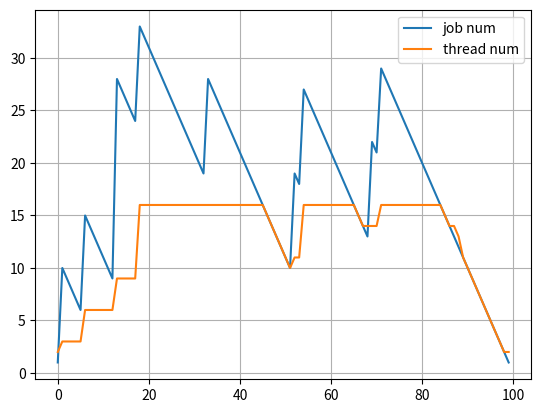

Recreate this plot in Python.
str = '''
jobnum is 1, thread_num is 2
jobnum is 10, thread_num is 3
jobnum is 9, thread_num is 3
jobnum is 8, thread_num is 3
jobnum is 7, thread_num is 3
jobnum is 6, thread_num is 3
jobnum is 15, thread_num is 6
jobnum is 14, thread_num is 6
jobnum is 13, thread_num is 6
jobnum is 12, thread_num is 6
jobnum is 11, thread_num is 6
jobnum is 10, thread_num is 6
jobnum is 9, thread_num is 6
jobnum is 28, thread_num is 9
jobnum is 27, thread_num is 9
jobnum is 26, thread_num is 9
jobnum is 25, thread_num is 9
jobnum is 24, thread_num is 9
jobnum is 33, thread_num is 16
jobnum is 32, thread_num is 16
jobnum is 31, thread_num is 16
jobnum is 30, thread_num is 16
jobnum is 29, thread_num is 16
jobnum is 28, thread_num is 16
jobnum is 27, thread_num is 16
jobnum is 26, thread_num is 16
jobnum is 25, thread_num is 16
jobnum is 24, thread_num is 16
jobnum is 23, thread_num is 16
jobnum is 22, thread_num is 16
jobnum is 21, thread_num is 16
jobnum is 20, thread_num is 16
jobnum is 19, thread_num is 16
jobnum is 28, thread_num is 16
jobnum is 27, thread_num is 16
jobnum is 26, thread_num is 16
jobnum is 25, thread_num is 16
jobnum is 24, thread_num is 16
jobnum is 23, thread_num is 16
jobnum is 22, thread_num is 16
jobnum is 21, thread_num is 16
jobnum is 20, thread_num is 16
jobnum is 19, thread_num is 16
jobnum is 18, thread_num is 16
jobnum is 17, thread_num is 16
jobnum is 16, thread_num is 16
jobnum is 15, thread_num is 15
jobnum is 14, thread_num is 14
jobnum is 13, thread_num is 13
jobnum is 12, thread_num is 12
jobnum is 11, thread_num is 11
jobnum is 10, thread_num is 10
jobnum is 19, thread_num is 11
jobnum is 18, thread_num is 11
jobnum is 27, thread_num is 16
jobnum is 26, thread_num is 16
jobnum is 25, thread_num is 16
jobnum is 24, thread_num is 16
jobnum is 23, thread_num is 16
jobnum is 22, thread_num is 16
jobnum is 21, thread_num is 16
jobnum is 20, thread_num is 16
jobnum is 19, thread_num is 16
jobnum is 18, thread_num is 16
jobnum is 17, thread_num is 16
jobnum is 16, thread_num is 16
jobnum is 15, thread_num is 15
jobnum is 14, thread_num is 14
jobnum is 13, thread_num is 14
jobnum is 22, thread_num is 14
jobnum is 21, thread_num is 14
jobnum is 29, thread_num is 16
jobnum is 28, thread_num is 16
jobnum is 27, thread_num is 16
jobnum is 26, thread_num is 16
jobnum is 25, thread_num is 16
jobnum is 24, thread_num is 16
jobnum is 23, thread_num is 16
jobnum is 22, thread_num is 16
jobnum is 21, thread_num is 16
jobnum is 20, thread_num is 16
jobnum is 19, thread_num is 16
jobnum is 18, thread_num is 16
jobnum is 17, thread_num is 16
jobnum is 16, thread_num is 16
jobnum is 15, thread_num is 15
jobnum is 14, thread_num is 14
jobnum is 13, thread_num is 14
jobnum is 12, thread_num is 13
jobnum is 11, thread_num is 11
jobnum is 10, thread_num is 10
jobnum is 9, thread_num is 9
jobnum is 8, thread_num is 8
jobnum is 7, thread_num is 7
jobnum is 6, thread_num is 6
jobnum is 5, thread_num is 5
jobnum is 4, thread_num is 4
jobnum is 3, thread_num is 3
jobnum is 2, thread_num is 2
jobnum is 1, thread_num is 2
'''

import matplotlib.pyplot as plt
import numpy as np

if __name__ == "__main__":
    jobnum = []
    threadnum = []
    for line in str.split('\n'):
        if line:
            data = line.replace(',', ' ').split()
            jobnum.append(int(data[2]))
            threadnum.append(int(data[-1]))

    t = np.arange(0, len(jobnum), 1)
    fig, ax = plt.subplots()
    ax.plot(t, jobnum, label="job num")
    ax.plot(t, threadnum, label="thread num")
    ax.legend()
    ax.grid()
    fig.savefig("dynamic.png")
    plt.show()

    print("hello")
